Run: headless pygame with SDL's dummy video driver; simulated clock (each Clock.tick advances the game by its frame time, no real sleeping); random seed 0; keys injected as events and as key.get_pressed() state; mouse plan: one left click at the window centre at the start of phase 2, then a move to the lower-right quarter at the start of phase 3.
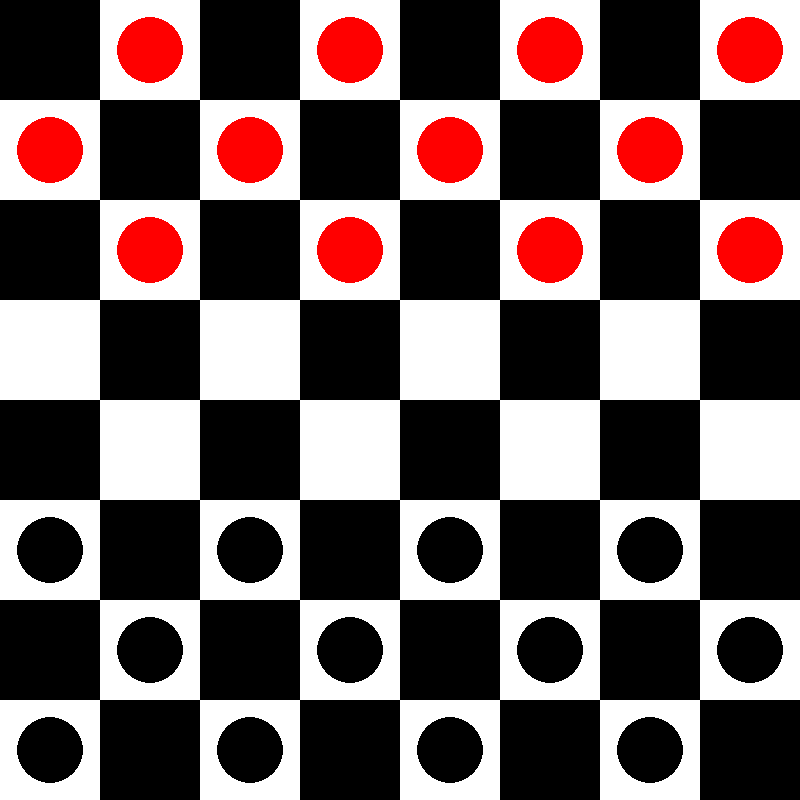
Frame 1 of 4 · flips 1–60 · no input
Frame 2 of 4 · flips 61–180 · clicked the window centre · tapped SPACE, RETURN · held RIGHT (→), D · screen unchanged from frame 1, image omitted
Frame 3 of 4 · flips 181–300 · moved the mouse to the lower-right quarter · held DOWN (↓), S · screen unchanged from frame 2, image omitted
Frame 4 of 4 · flips 301–420 · held LEFT (←), A, UP (↑), W · screen unchanged from frame 3, image omitted

The pygame program that drew these frames:

import pygame
import sys

# Ініціалізація Pygame
pygame.init()

# Кольори
WHITE = (255, 255, 255)
BLACK = (0, 0, 0)
RED = (255, 0, 0)

# Розміри та параметри клітини
WIDTH, HEIGHT = 800, 800
ROWS, COLS = 8, 8
SQUARE_SIZE = WIDTH // COLS

# Створення вікна
win = pygame.display.set_mode((WIDTH, HEIGHT))
pygame.display.set_caption("Checkers")

# Шрифт для відображення тексту
font = pygame.font.Font(None, 36)

# Основний клас гри
class Game:
    def __init__(self):
        self.board = [
            [' ', 'W', ' ', 'W', ' ', 'W', ' ', 'W'],
            ['W', ' ', 'W', ' ', 'W', ' ', 'W', ' '],
            [' ', 'W', ' ', 'W', ' ', 'W', ' ', 'W'],
            [' ', ' ', ' ', ' ', ' ', ' ', ' ', ' '],
            [' ', ' ', ' ', ' ', ' ', ' ', ' ', ' '],
            ['B', ' ', 'B', ' ', 'B', ' ', 'B', ' '],
            [' ', 'B', ' ', 'B', ' ', 'B', ' ', 'B'],
            ['B', ' ', 'B', ' ', 'B', ' ', 'B', ' ']
        ]
        self.selected_piece = None
        self.turn = 'W'  # 'W' це білий, 'B' це чорний 
        self.game_over = False  # Додайте змінну для перевірки кінця гри

    def draw_board(self):
        win.fill(WHITE)
        for row in range(ROWS):
            for col in range(COLS):
                if (row + col) % 2 == 0:
                    pygame.draw.rect(win, BLACK, (col * SQUARE_SIZE, row * SQUARE_SIZE, SQUARE_SIZE, SQUARE_SIZE))
                else:
                    pygame.draw.rect(win, WHITE, (col * SQUARE_SIZE, row * SQUARE_SIZE, SQUARE_SIZE, SQUARE_SIZE))

    def draw_pieces(self):
        for row in range(ROWS):
            for col in range(COLS):
                if self.board[row][col] == 'W':
                    pygame.draw.circle(win, RED, (col * SQUARE_SIZE + SQUARE_SIZE // 2, row * SQUARE_SIZE + SQUARE_SIZE // 2), SQUARE_SIZE // 3)
                elif self.board[row][col] == 'B':
                    pygame.draw.circle(win, BLACK, (col * SQUARE_SIZE + SQUARE_SIZE // 2, row * SQUARE_SIZE + SQUARE_SIZE // 2), SQUARE_SIZE // 3)

    def get_clicked_position(self, pos):
        x, y = pos
        row = y // SQUARE_SIZE
        col = x // SQUARE_SIZE
        return row, col

    def is_valid_move(self, start, end):
        # Перевірте, чи рух знаходиться в межах
        if not (0 <= end[0] < ROWS and 0 <= end[1] < COLS):
            return False

        # Перевірте, чи місце призначення порожнє
        if self.board[end[0]][end[1]] != ' ':
            return False

        # Визначити напрямок руху
        direction = 1 if self.turn == 'W' else -1

        # по діагоналі вперед
        if end[0] == start[0] + direction and abs(end[1] - start[1]) == 1:
            return True

        # стрибок через фігуру суперника
        if end[0] == start[0] + 2 * direction and abs(end[1] - start[1]) == 2:
            jumped_piece_row = (start[0] + end[0]) // 2
            jumped_piece_col = (start[1] + end[1]) // 2
            if self.board[jumped_piece_row][jumped_piece_col] != ' ' and self.board[jumped_piece_row][jumped_piece_col] != self.turn:
                return True

        return False

    def make_move(self, start, end):
        self.board[end[0]][end[1]] = self.board[start[0]][start[1]]
        self.board[start[0]][start[1]] = ' '

        # Перевірте, чи це хід захоплення
        if abs(end[1] - start[1]) == 2:
            jumped_piece_row = (start[0] + end[0]) // 2
            jumped_piece_col = (start[1] + end[1]) // 2
            self.board[jumped_piece_row][jumped_piece_col] = ' jump'

    def switch_turn(self):
        self.turn = 'B' if self.turn == 'W' else 'W'

    def is_winner(self):
        # Перевірка, чи немає в одного гравця фігур
        for row in range(ROWS):
            for col in range(COLS):
                if self.board[row][col] != ' ' and self.board[row][col].startswith(self.turn):
                    return False
        print(f"Player {self.turn} wins!")
        return True if self.turn == 'B' else False


    # обробляти клацання миші
    def handle_mouse_click(self, event): 
        if event.type == pygame.MOUSEBUTTONDOWN:
            pos = pygame.mouse.get_pos()
            row, col = self.get_clicked_position(pos)
            if 0 <= row < ROWS and 0 <= col < COLS:
                if self.selected_piece is None:
                    if self.board[row][col] != ' ' and self.board[row][col].startswith(self.turn):
                        self.selected_piece = (row, col)
                else:
                    if (row, col) == self.selected_piece:
                        self.selected_piece = None
                    elif self.is_valid_move(self.selected_piece, (row, col)):
                        self.make_move(self.selected_piece, (row, col))
                        self.switch_turn()
                        self.selected_piece = None

    def draw_winner_message(self, winner):
        text = font.render(f"Player {winner} wins!", True, BLACK)
        text_rect = text.get_rect(center=(WIDTH // 2, HEIGHT // 2))
        win.blit(text, text_rect)

    def play(self):
        run = True
        while run:  
            for event in pygame.event.get():
                if event.type == pygame.QUIT:
                    run = False
                    pygame.quit()
                    sys.exit()

                self.handle_mouse_click(event)  

            self.draw_board()
            self.draw_pieces()
            pygame.display.update()

            if self.is_winner():
                self.game_over = True  # Змініть статус гри на завершено
                break

        # Виведення повідомлення про переможця після завершення гри
        self.draw_board()
        self.draw_pieces()
        self.draw_winner_message(self.turn)  # Виведення переможця
        pygame.display.update()
        pygame.time.wait(3000)  # Затримка для перегляду повідомлення


# Запуск гри
if __name__ == "__main__":
    game = Game()
    game.play()
